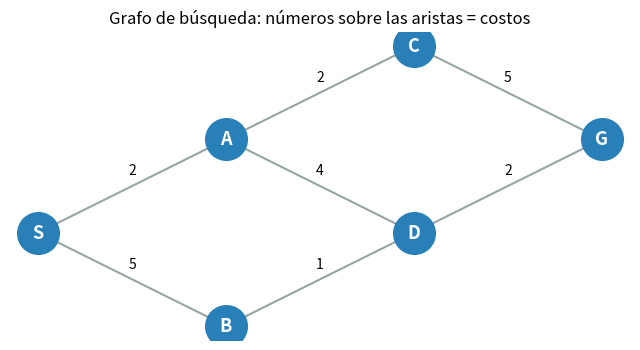

Generate this figure with matplotlib: (Note: this script raises an exception after producing the figure.)
from collections import deque
import heapq
import itertools
import pandas as pd
import matplotlib.pyplot as plt

graph = {
    "S": [("A", 2), ("B", 5)],
    "A": [("C", 2), ("D", 4)],
    "B": [("D", 1)],
    "C": [("G", 5)],
    "D": [("G", 2)],
    "G": [],
}

heuristic = {"S": 6, "A": 4, "B": 3, "C": 5, "D": 2, "G": 0}

positions = {"S": (0, 1), "A": (1, 2), "B": (1, 0), "C": (2, 3), "D": (2, 1), "G": (3, 2)}

plt.figure(figsize=(8, 4))
for source, neighbors in graph.items():
    x1, y1 = positions[source]
    for target, cost in neighbors:
        x2, y2 = positions[target]
        plt.plot([x1, x2], [y1, y2], color="#95a5a6", zorder=1)
        plt.text((x1+x2)/2, (y1+y2)/2 + 0.12, str(cost), ha="center")
for node, (x, y) in positions.items():
    plt.scatter(x, y, s=900, color="#2980b9", zorder=2)
    plt.text(x, y, node, color="white", ha="center", va="center", fontsize=13, weight="bold")
plt.axis("off")
plt.title("Grafo de búsqueda: números sobre las aristas = costos")
plt.show()

def reconstruct_path(parent, goal):
    """Reconstruye la ruta desde el inicio hasta goal usando parent."""
    # TODO: empieza en goal y sigue los padres hasta None
    raise NotImplementedError("TODO 1: reconstruye la ruta")

# Prueba
example_parent = {"S": None, "A": "S", "D": "A", "G": "D"}
assert reconstruct_path(example_parent, "G") == ["S", "A", "D", "G"]
print("Prueba 1 superada.")

def path_cost(graph, path):
    total = 0
    for source, target in zip(path, path[1:]):
        total += dict(graph[source])[target]
    return total


def bfs(graph, start, goal):
    """Devuelve path, cost y expanded_order."""
    # TODO: implementa BFS con deque
    raise NotImplementedError("TODO 2: implementa BFS")

path_bfs, cost_bfs, expanded_bfs = bfs(graph, "S", "G")
assert path_bfs[0] == "S" and path_bfs[-1] == "G"
assert len(path_bfs) == 4
print(path_bfs, cost_bfs, expanded_bfs)

def uniform_cost_search(graph, start, goal):
    """Devuelve path, cost y expanded_order."""
    # TODO: implementa UCS con heapq
    # Sugerencia: usa itertools.count() para desempatar
    raise NotImplementedError("TODO 3: implementa UCS")

path_ucs, cost_ucs, expanded_ucs = uniform_cost_search(graph, "S", "G")
assert cost_ucs == 8
assert path_ucs[0] == "S" and path_ucs[-1] == "G"
print(path_ucs, cost_ucs, expanded_ucs)

def a_star(graph, heuristic, start, goal):
    """Devuelve path, cost y expanded_order."""
    # TODO: implementa A*
    raise NotImplementedError("TODO 4: implementa A*")

path_astar, cost_astar, expanded_astar = a_star(graph, heuristic, "S", "G")
assert cost_astar == 8
assert path_astar[0] == "S" and path_astar[-1] == "G"
print(path_astar, cost_astar, expanded_astar)

results = pd.DataFrame([
    {"algorithm": "BFS", "path": path_bfs, "cost": cost_bfs, "expanded": len(expanded_bfs)},
    {"algorithm": "UCS", "path": path_ucs, "cost": cost_ucs, "expanded": len(expanded_ucs)},
    {"algorithm": "A*", "path": path_astar, "cost": cost_astar, "expanded": len(expanded_astar)},
])
results
